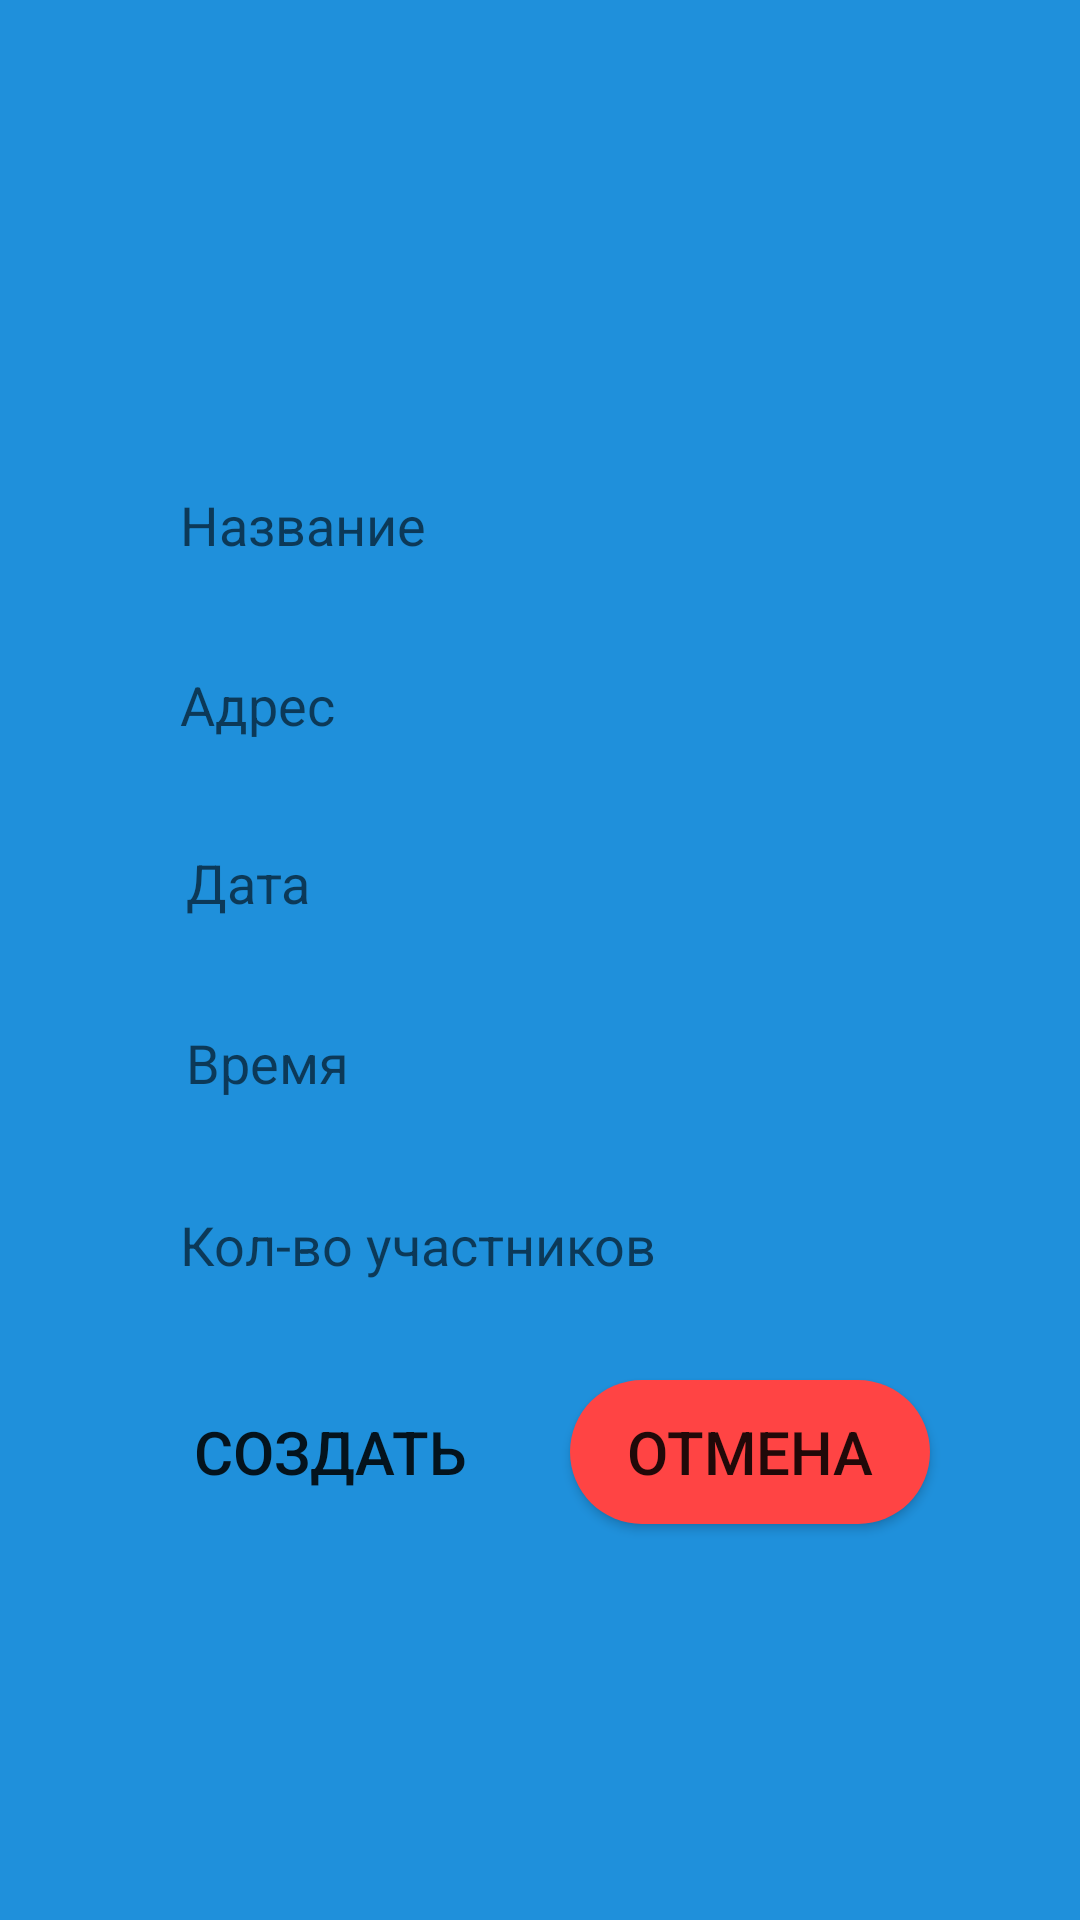

Android layout source for this screen:
<!-- AndroidManifest.xml: application theme AppTheme -->
<!-- res/layout/activity_new_adress_event.xml -->
<?xml version="1.0" encoding="utf-8"?>
<androidx.constraintlayout.widget.ConstraintLayout xmlns:android="http://schemas.android.com/apk/res/android"
    xmlns:app="http://schemas.android.com/apk/res-auto"
    xmlns:tools="http://schemas.android.com/tools"
    android:layout_width="match_parent"
    android:layout_height="match_parent"
    tools:context=".NewAdressEventActivity"
    android:background="@color/nice_blue">

    <EditText
        android:id="@+id/new_adress_event_adress"
        android:layout_width="0dp"
        android:layout_height="50dp"
        android:layout_marginTop="10dp"
        android:layout_marginEnd="50dp"
        android:background="@drawable/rounded_corners_edittext"
        android:ems="10"
        android:focusedByDefault="true"
        android:hint="Адрес"
        android:inputType="textPersonName"
        android:maxLength="50"
        android:padding="10dp"
        app:layout_constraintEnd_toEndOf="parent"
        app:layout_constraintHorizontal_bias="0.0"
        app:layout_constraintStart_toStartOf="@+id/new_adress_event_title"
        app:layout_constraintTop_toBottomOf="@+id/new_adress_event_title" />

    <EditText
        android:id="@+id/new_adress_event_title"
        android:layout_width="0dp"
        android:layout_height="50dp"
        android:layout_marginStart="50dp"
        android:layout_marginTop="150dp"
        android:layout_marginEnd="50dp"
        android:background="@drawable/rounded_corners_edittext"
        android:ems="10"
        android:focusedByDefault="true"
        android:hint="Название"
        android:inputType="textPersonName"
        android:maxLength="20"
        android:padding="10dp"
        app:layout_constraintEnd_toEndOf="parent"
        app:layout_constraintHorizontal_bias="0.0"
        app:layout_constraintStart_toStartOf="parent"
        app:layout_constraintTop_toTopOf="parent" />

    <TextView
        android:id="@+id/new_adress_event_date"
        android:layout_width="0dp"
        android:layout_height="50dp"
        android:layout_marginTop="10dp"
        android:background="@drawable/rounded_corners_edittext"
        android:hint="Дата"
        android:padding="12dp"
        android:paddingVertical="10dp"
        android:singleLine="true"
        android:textIsSelectable="true"
        android:textSize="18sp"
        app:layout_constraintEnd_toEndOf="@+id/new_adress_event_title"
        app:layout_constraintStart_toStartOf="@+id/new_adress_event_title"
        app:layout_constraintTop_toBottomOf="@+id/new_adress_event_adress" />

    <TextView
        android:id="@+id/new_adress_event_time"
        android:layout_width="0dp"
        android:layout_height="50dp"
        android:layout_marginTop="10dp"
        android:background="@drawable/rounded_corners_edittext"
        android:hint="Время"
        android:padding="12dp"
        android:textSize="18sp"
        app:layout_constraintEnd_toEndOf="@+id/new_adress_event_date"
        app:layout_constraintStart_toStartOf="@+id/new_adress_event_date"
        app:layout_constraintTop_toBottomOf="@+id/new_adress_event_date" />

    <EditText
        android:id="@+id/new_adress_event_amount"
        android:layout_width="0dp"
        android:layout_height="50dp"
        android:layout_marginTop="10dp"
        android:background="@drawable/rounded_corners_edittext"
        android:ems="10"
        android:hint="Кол-во участников"
        android:inputType="number"
        android:maxLength="2"
        android:padding="10dp"
        android:singleLine="true"
        app:layout_constraintEnd_toEndOf="@+id/new_adress_event_time"
        app:layout_constraintStart_toStartOf="@+id/new_adress_event_time"
        app:layout_constraintTop_toBottomOf="@+id/new_adress_event_time" />

    <Button
        android:id="@+id/new_adress_event_cancel_btn"
        android:layout_width="120dp"
        android:layout_height="wrap_content"
        android:layout_marginTop="20dp"
        android:background="@drawable/rounded_red_basic_btn"
        android:text="Отмена"
        android:textSize="20sp"
        app:layout_constraintEnd_toEndOf="@+id/new_adress_event_amount"
        app:layout_constraintTop_toBottomOf="@+id/new_adress_event_amount" />

    <Button
        android:id="@+id/new_adress_event_save_btn"
        android:layout_width="120dp"
        android:layout_height="wrap_content"
        android:layout_marginTop="20dp"
        android:background="@drawable/rounded_green_basic_btn"
        android:text="Создать"
        android:textSize="20sp"
        app:layout_constraintStart_toStartOf="@+id/new_adress_event_amount"
        app:layout_constraintTop_toBottomOf="@+id/new_adress_event_amount" />

</androidx.constraintlayout.widget.ConstraintLayout>
<!-- resources referenced by this layout -->
<resources>
  <color name="nice_blue">#1F90DB</color>
  <!-- drawable rounded_red_basic_btn (drawable) -->
  <?xml version="1.0" encoding="utf-8"?>
  <shape xmlns:android="http://schemas.android.com/apk/res/android">
      <solid android:color="@android:color/holo_red_light" />
      <corners android:radius="25dp" />
  </shape>
  <style name="AppTheme" parent="Theme.AppCompat.Light.DarkActionBar">
          
          <item name="colorPrimary">@color/colorPrimary</item>
          <item name="colorPrimaryDark">@color/colorPrimaryDark</item>
          <item name="colorAccent">@color/colorAccent</item>
      </style>
  <color name="colorPrimary">#008577</color>
  <color name="colorPrimaryDark">#00574B</color>
  <color name="colorAccent">#F12C2C</color>
</resources>
